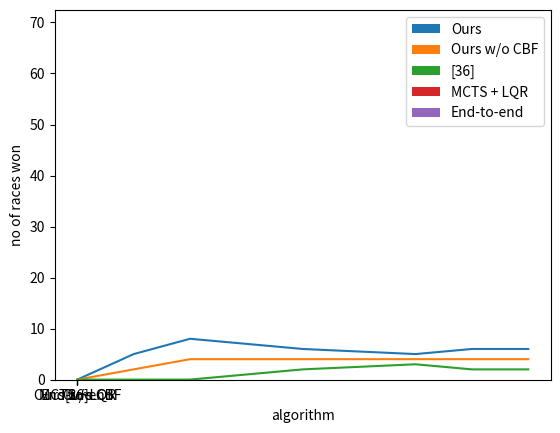

Generate this figure with matplotlib: (Note: this script raises an exception after producing the figure.)
import matplotlib.pyplot as plt
import numpy as np

species = (
    "Ours",
    "Ours w/o CBF",
    "[36]",
    "MCTS + LQR",
    "End-to-end",
)
weight_counts = {
    "Ours": np.array([0,7,3,1,0]),
    "Ours w/o CBF": np.array([13,0,4,0,0]),
    "[36]": np.array([17,16,0,5,2]),
    "MCTS + LQR": np.array([19,20,15,0,0]),
    "End-to-end": np.array([20,20,18,19,1]),
}
width = 0.5

fig, ax = plt.subplots()
bottom = np.zeros(5)

for boolean, weight_count in weight_counts.items():
    p = ax.bar(species, weight_count, width, label=boolean, bottom=bottom)
    bottom += weight_count

# ax.set_title("No. of races won")
ax.legend(loc="upper right")
plt.ylabel('no of races won')
plt.xlabel('algorithm')
plt.savefig('race_wins.png')
plt.show()

n_steps = [0, 250000, 500000, 1000000, 1500000, 1750000, 2000000]
n_races_won_1 = [0, 5, 8, 6, 5, 6, 6]
n_races_won_2 = [0, 2, 4, 4, 4, 4, 4]
n_races_won_3 = [0, 0, 0, 2, 3, 2, 2]
plt.plot(n_steps,n_races_won_1,label='Ours')
plt.plot(n_steps,n_races_won_2,label='With model w/o CBF curriculum')
plt.plot(n_steps,n_races_won_3,label='Without curriculum')
plt.ticklabel_format(style='sci', axis='x', scilimits=(0,0))
plt.xlabel('steps')
plt.ylabel('no of wins')
plt.legend()
plt.savefig('n_wins_iter.png')
plt.show()